Labelled photos from "real", an image-classification folder in Ashmit-S/ML_Projects. The possible labels are: helmet, no helmet.

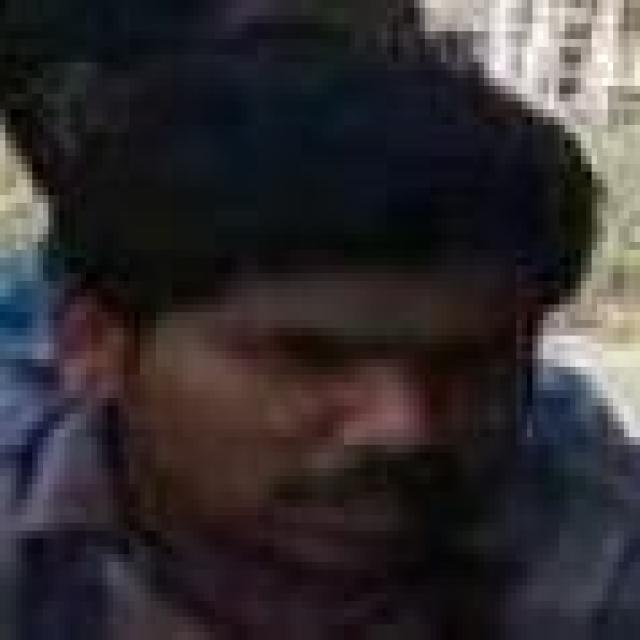
Label: no helmet

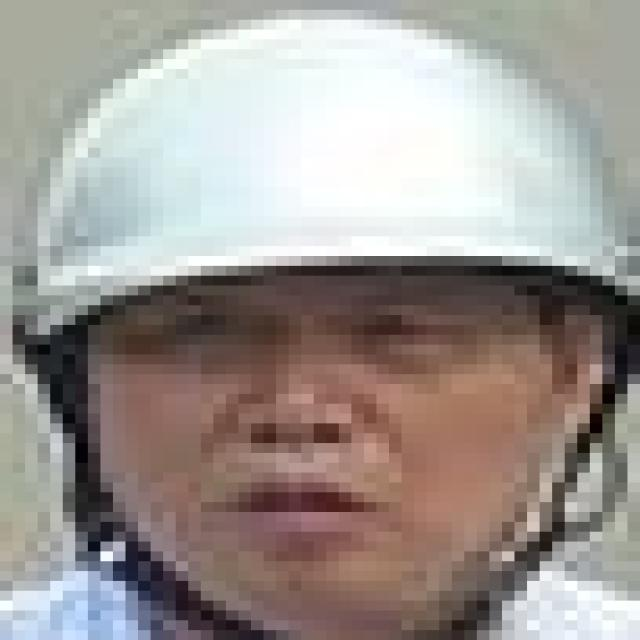
Label: helmet

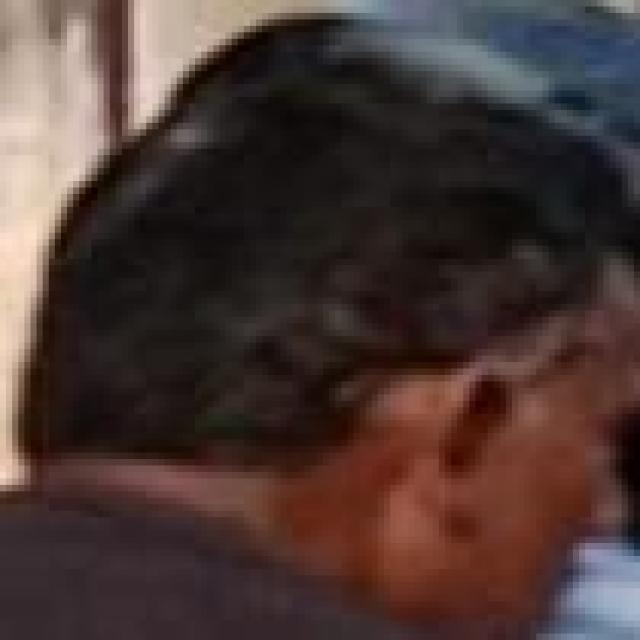
Label: no helmet

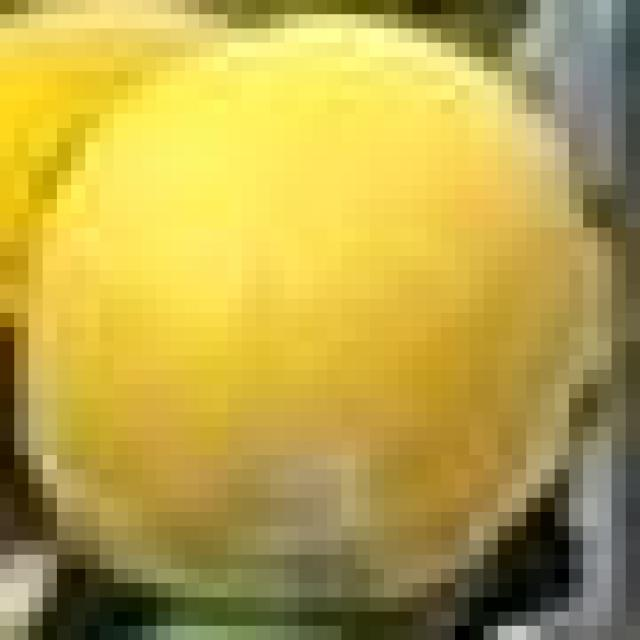
Label: helmet
